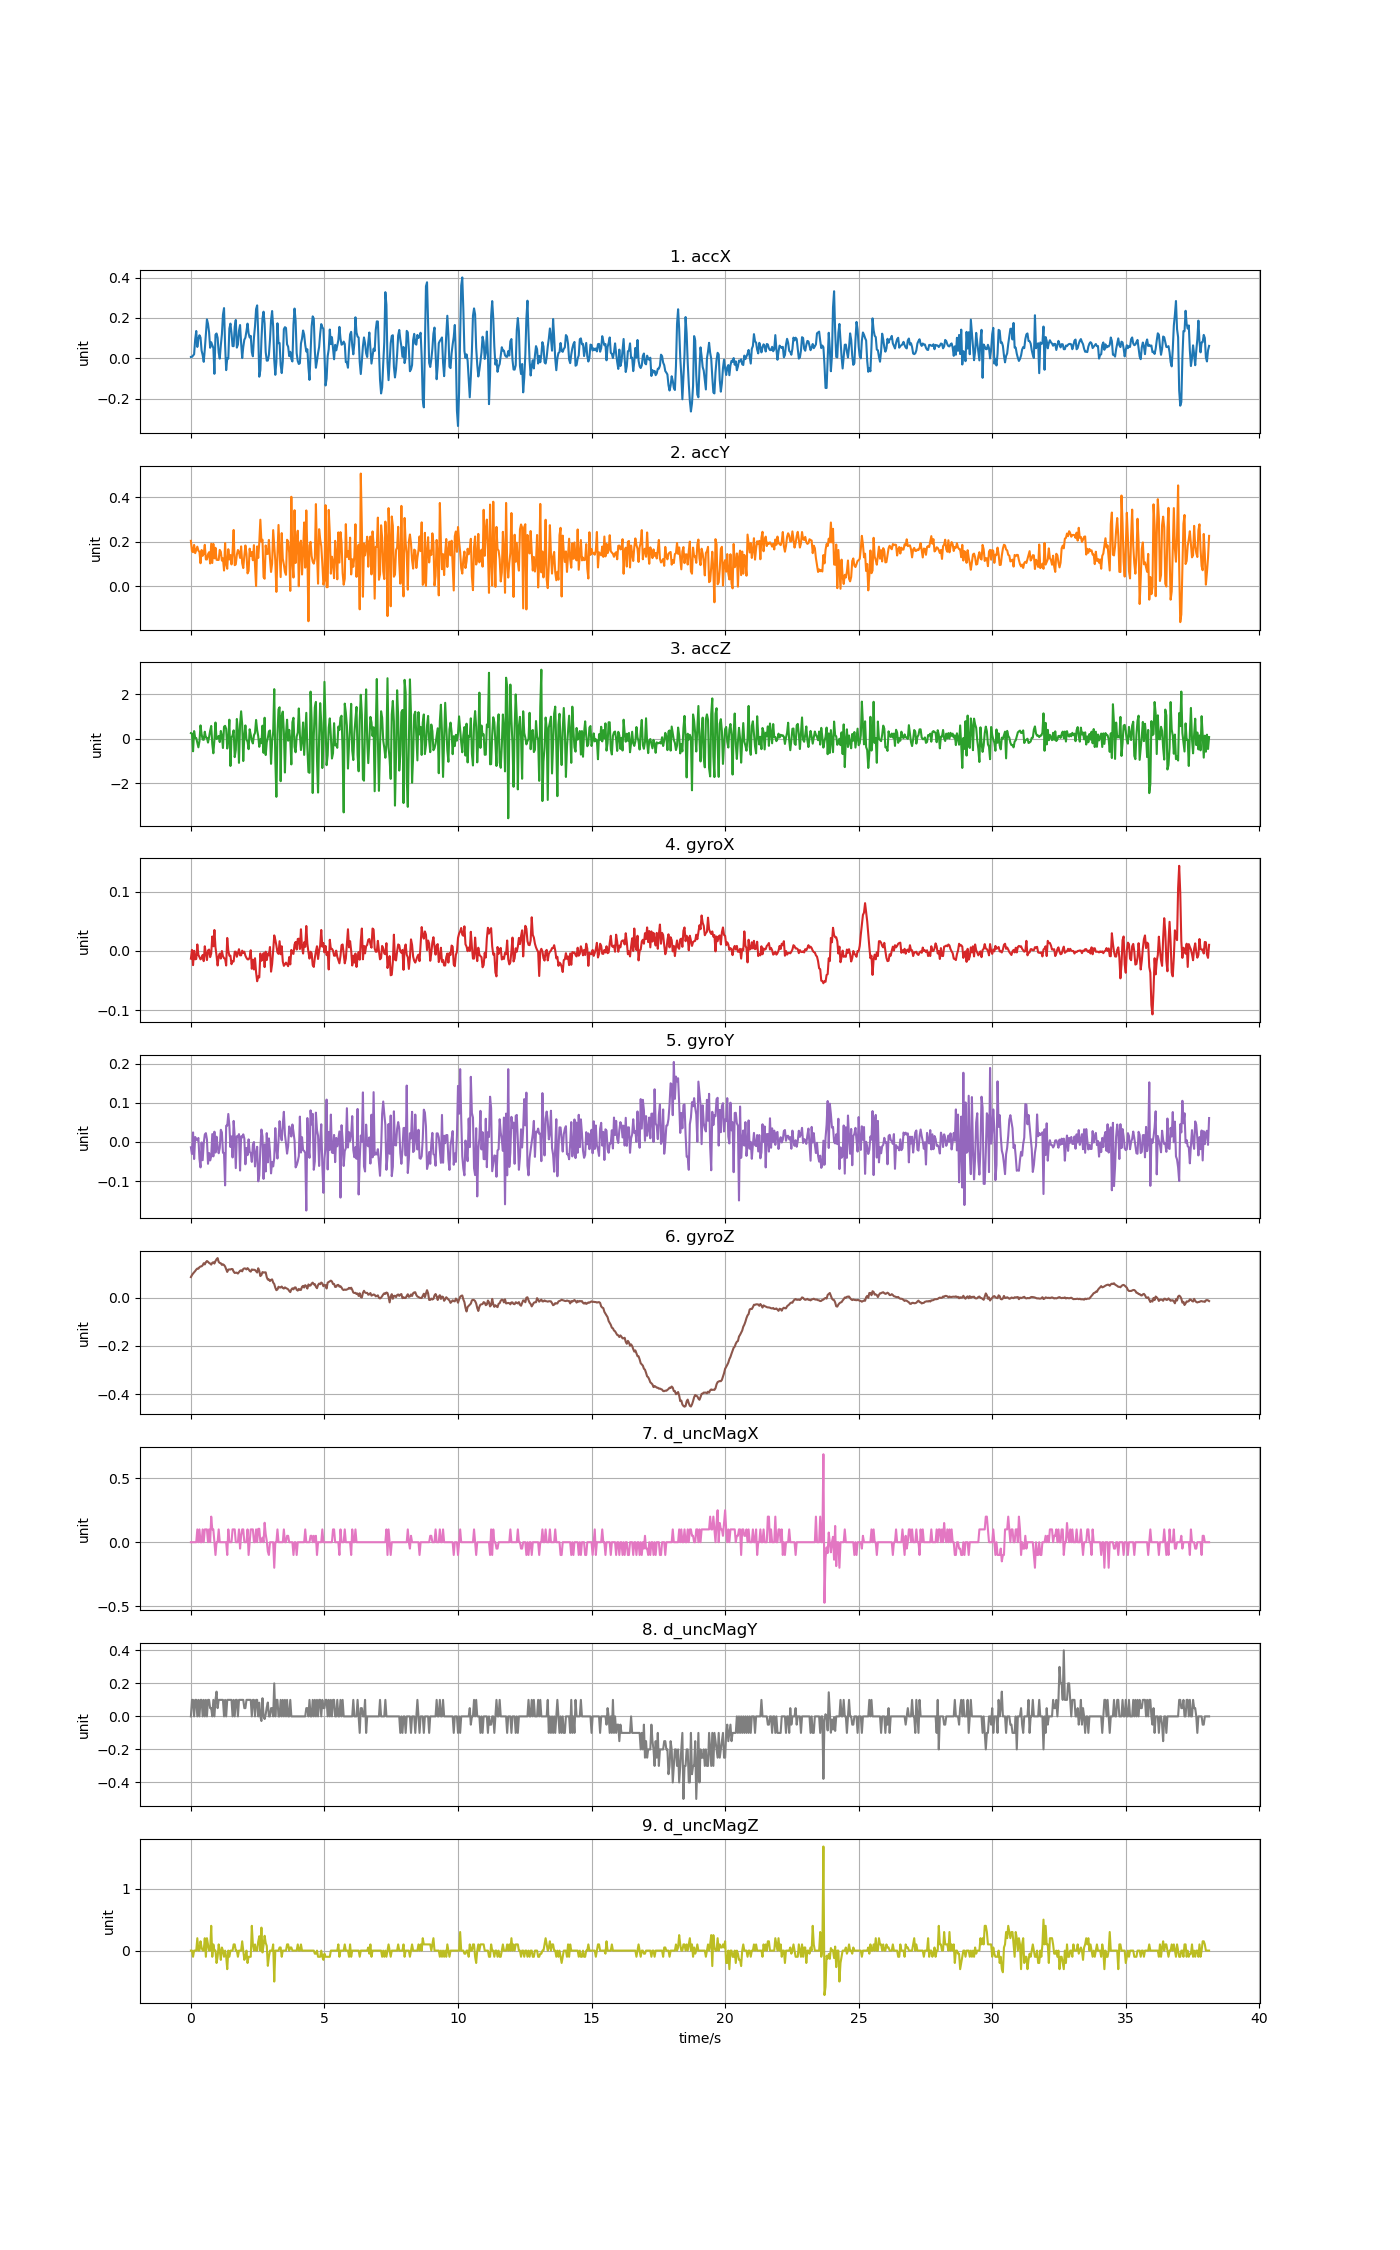

Data behind this chart, as committed beside it:
accX, accY, accZ, gyroX, gyroY, gyroZ, d_uncMagX, d_uncMagY, d_uncMagZ
0.006584, 0.2036, 0.2547, -0.01287, -0.01349, 0.0854, 0.0, 0.0, 0.0
0.006943, 0.1571, 0.2392, 0.00179, -0.0306, 0.09395, 0.0, 0.09999, 0.0
0.01365, 0.1526, -0.5581, -0.02387, 0.02438, 0.1001, 0.0, 0.1, -0.1
0.01987, 0.1853, 0.3463, 0.0002627, -0.04343, 0.1053, 0.0, 0.0, 0.0
0.09373, 0.1482, 0.04764, -0.01409, 0.01277, 0.1104, 0.0, 0.09999, 0.0
0.1354, 0.1621, 0.03088, -0.01348, 0.006665, 0.1166, 0.0, 0.1, 0.0
0.05626, 0.1774, -0.1666, 0.01095, 0.004221, 0.1208, 0.1, 0.0, 0.2
0.09625, 0.1593, -0.3821, -0.006762, 0.01033, 0.1202, 0.0, 0.1, 0.0
0.1143, 0.1538, -0.1092, -0.01012, -0.04312, 0.1263, 0.1, 0.0, 0.0
0.103, 0.1027, 0.6025, -0.01409, -0.06481, 0.1294, 0.0, 0.09999, 0.15
0.03807, 0.1623, 0.2116, -0.01226, -0.001277, 0.13, 0.0, 0.1, 0.05
0.01616, 0.1362, -0.03017, -0.006762, -0.04648, 0.1343, 0.1, 0.0, 0.0
-0.01766, 0.1462, -0.04573, -0.01715, -0.003109, 0.1428, 0.0, 0.09999, 0.0
0.04351, 0.1857, 0.3188, 0.007898, 0.01888, 0.1379, 0.1, 0.0, 0.2
0.117, 0.1198, 0.05602, -0.00493, 0.02255, 0.1471, 0.1, 0.1, -0.1
0.193, 0.1199, 0.04525, -0.01531, 0.006665, 0.152, 0.1, 0.0, 0.2
0.1711, 0.1433, -0.169, 0.0008735, -0.05564, 0.1489, 0.0, 0.1, 0.1
0.1296, 0.1525, 0.07518, 0.002401, -0.02815, 0.144, 0.1, 0.09999, 0.0
0.05231, 0.1016, 0.3577, -0.01043, -0.04709, 0.1416, 0.0, 0.05, 0.0
0.07985, 0.1906, 0.5768, -0.004319, -0.03671, 0.137, 0.2, 0.05, 0.4
0.065, 0.1039, -0.2301, 0.02439, 0.0201, 0.1447, 0.1, 0.0, -0.09999
0.05088, 0.19, -0.6479, 0.007898, -0.03671, 0.1471, 0.1, 0.09999, 0.09999
-0.07721, 0.125, -0.06489, 0.03539, 0.02621, 0.1416, 0.0, 0.0, 0.0
0.1167, 0.1723, 0.7312, 0.006066, -0.02693, 0.152, -0.1, 0.1, 0.0
0.1231, 0.1183, -0.008622, -0.007984, 0.01338, 0.1593, 0.0, 0.15, -0.2
0.1016, 0.1176, 0.03088, -0.02448, -0.01105, 0.1642, 0.0, 0.04999, -0.1
0.02753, 0.1176, 0.1302, -0.009206, -0.02877, 0.1483, 0.1, 0.1, 0.1
-0.001556, 0.1629, -0.1463, -0.004319, -0.01533, 0.144, 0.0, 0.09999, 0.0
0.0644, 0.1539, 0.3523, -0.01287, 0.0311, 0.1428, 0.0, 0.1, -0.15
0.1188, 0.1146, 0.1267, -4.2762649999999796e-05, 0.02438, 0.1361, 0.0, 0.1, 0.05
0.2163, 0.1246, -0.412, -0.0089, -0.02754, 0.1382, 0.0, 0.09999, 0.0
0.2491, 0.06991, 0.5432, -0.01226, -0.02815, 0.1355, 0.0, 0.0, -0.09999
0.06488, 0.1936, 0.5815, -0.01318, -0.1106, 0.1294, 0.0, 0.1, 0.0
-0.0589, 0.0978, 0.4439, -0.02448, 0.04148, 0.1181, 0.0, 0.0, -0.1
-0.0004788, 0.07793, -0.4348, 0.02195, 0.04148, 0.1068, -0.1, 0.09999, -0.3
-0.001556, 0.166, -0.02538, 0.0005681, 0.07142, 0.1166, 0.1, 0.1, 0.0
0.1476, 0.1197, 0.8593, -0.007984, 0.04148, 0.1172, 0.0, 0.1, -0.09999
0.1721, 0.1398, -1.217, -0.007984, -0.01288, 0.1169, 0.0, 0.09999, 0.0
0.1251, 0.09732, 0.05662, -0.02234, 0.0143, 0.119, 0.0, 0.1, 0.0
0.06027, 0.1533, 0.1518, -0.01715, -0.03946, 0.1184, 0.1, 0.0, 0.0
0.06009, 0.2527, 0.3792, -0.01776, 0.0537, 0.108, 0.1, 0.09999, 0.09999
0.1566, 0.09409, -0.8203, -0.001264, 0.01491, 0.1025, 0.1, 0.0, 0.1
0.1901, 0.09756, -0.503, -0.001264, -0.06664, 0.1034, 0.0, 0.1, 0.0
0.05279, 0.1413, 0.8904, -0.009817, 0.01461, 0.1037, 0.0, 0.1, 0.0
0.06812, 0.1624, 0.3385, -0.003403, 0.01308, 0.1001, 0.0, 0.0, -0.1
0.1367, 0.1528, -1.078, 0.003012, 0.0201, 0.1056, 0.1, 0.09999, 0.0
0.165, 0.1269, 0.6426, -0.007373, -0.07275, 0.1117, -0.05, 0.1, 0.0
0.07518, 0.1786, 1.234, -0.007373, 0.01461, 0.1135, 0.05, 0.09999, 0.0
0.0009577, 0.1031, 0.6426, 0.0005681, 0.01155, 0.1092, 0.1, 0.1, 0.15
0.05567, 0.08116, -0.9962, -0.003403, 0.01949, 0.119, 0.1, 0.1, 0.0
0.09218, 0.136, 0.1278, -0.001264, 0.009108, 0.1214, 0.0, 0.04999, -0.15
0.1022, 0.1828, 0.6019, -0.007984, -0.05687, 0.1208, 0.0, 0.04999, -0.09999
0.135, 0.1457, -0.03735, -0.01165, -0.01533, 0.1172, 0.0, 0.1, 0.0
0.172, 0.05698, -0.1247, -0.01409, -0.03365, 0.1227, 0.1, 0.09999, -0.2
0.1237, 0.06776, -0.4635, -0.01409, 0.006665, 0.1178, -0.1, 0.1, -0.1
0.1032, 0.1684, 0.4277, -0.01104, -0.02571, 0.1111, 0.0, 0.1, -0.1
0.1113, 0.1359, 0.1865, 0.001179, -0.02754, 0.108, 0.1, 0.09999, -0.09999
0.03053, 0.1529, -0.08524, -0.02998, -0.05076, 0.1172, 0.1, 0.0, 0.4
0.009816, 0.1162, -0.2073, -0.0147, -0.006774, 0.1153, 0.1, 0.1, 0.1
0.1019, 0.1842, 0.159, -0.0312, -5.4976437e-05, 0.1159, 0.0, 0.09999, 0.0
... 894 more rows
